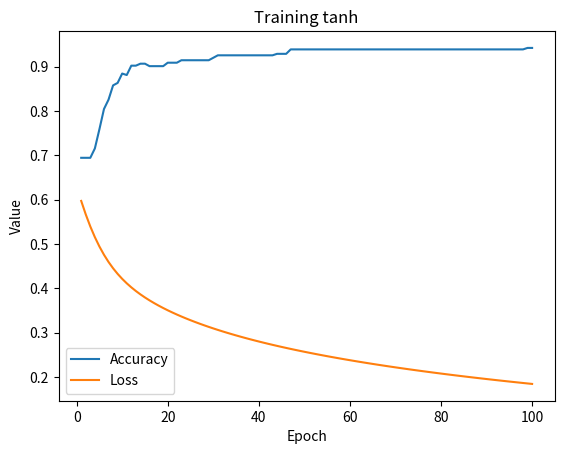

This figure's Python source:


import numpy as np
import matplotlib.pyplot as plt
np.set_printoptions(linewidth=5000, precision=2)
# Sigmoid output

# W = (neurons, features)
# X = (features, samples)

def act(Z, t):
    if t == 'relu': return np.maximum(0, Z)
    if t == 'sigmoid': return 1 / (1 + np.exp(-Z))
    if t == 'tanh': return np.tanh(Z)

def act_d(A, t):
    if t == 'relu': return (A > 0).astype(float)
    if t == 'sigmoid': return A * (1 - A)
    if t == 'tanh': return 1 - A**2

def softmax(Z):
    expZ = np.exp(Z - np.max(Z, axis=0, keepdims=True))
    return expZ / np.sum(expZ, axis=0, keepdims=True)



def init(layers):
    n,h1,h2,c = layers
    W1 = np.random.randn(h1, n) * np.sqrt(2/n)
    b1 = np.zeros((h1,1))
    W2 = np.random.randn(h2,h1) * np.sqrt(2/h1)
    b2 = np.zeros((h2,1))
    W3 = np.random.randn(c,h2) * np.sqrt(2/h2)
    b3 = np.zeros((c,1))
    return [W1,b1,W2,b2,W3,b3]



def forward(X, params, act1, act2):
    W1,b1,W2,b2,W3,b3 = params

    Z1 = W1 @ X + b1
    A1 = act(Z1, act1)
    Z2 = W2 @ A1 + b2
    A2 = act(Z2, act2)
    Z3 = W3 @ A2 + b3
    A3 = act(Z3,"sigmoid")
    return A3, (A1,A2,A3)



def compute_loss(y,y_pred):
    y = y.reshape(1,-1)
    m = y.shape[1]
    return -np.sum(y * np.log(y_pred + 1e-8)+(1-y) * np.log((1-y_pred) + 1e-8)) / m



def backward(X, y, params, cache, act1, act2):
    W1,b1,W2,b2,W3,b3 = params
    A1,A2,A3 = cache

    m = X.shape[1]
    y = y.reshape(1, -1)

    dZ3 = A3 - y
    dW3 = dZ3 @ A2.T / m
    db3 = np.sum(dZ3, axis=1, keepdims=True) / m

    dZ2 = (W3.T @ dZ3) * act_d(A2, act2)
    dW2 = dZ2 @ A1.T / m
    db2 = np.sum(dZ2, axis=1, keepdims=True) / m

    dZ1 = (W2.T @ dZ2) * act_d(A1, act1)
    dW1 = dZ1 @ X.T / m
    db1 = np.sum(dZ1, axis=1, keepdims=True) / m

    return [dW1,db1,dW2,db2,dW3,db3]



def update(params, grads, lr):
    W1,b1,W2,b2,W3,b3 = params
    dW1,db1,dW2,db2,dW3,db3 = grads

    W1 -= lr * dW1
    b1 -= lr * db1
    W2 -= lr * dW2
    b2 -= lr * db2
    W3 -= lr * dW3
    b3 -= lr * db3
    return [W1,b1,W2,b2,W3,b3]



def train(X, y,layers, epochs=50, lr=0.1, act1='relu', act2='relu'):
    params = init(layers)
    loss = []
    acc = []

    for i in range(epochs):
        y_pred, cache = forward(X, params, act1, act2)
        l = compute_loss(y,y_pred)
        grads = backward(X, y, params, cache, act1, act2)
        params = update(params, grads, lr)

        a = accuracy(y,y_pred)
        acc.append(a)
        loss.append(l)

        if i%20==0:
          print(f"Epoch {i+1} Loss = {l:.4f} Accuracy = {a*100:0.1f}%")

    return params,loss,acc



def accuracy(y,y_pred):
  preds = (y_pred > 0.5).astype(int).flatten()
  return np.mean(y == preds)





def evaluate(X, y, params, act1, act2):
    y_pred, _ = forward(X, params, act1, act2)
    preds = (y_pred > 0.5).astype(int).flatten()
    return preds



def metrics(y_true, y_pred):
    y_pred = (y_pred > 0.5).astype(int).flatten()
    accuracy = np.mean(y_true == y_pred)

    tp = np.sum((y_pred == 1) & (y_true == 1))
    fp = np.sum((y_pred == 1) & (y_true == 0))
    fn = np.sum((y_pred == 0) & (y_true == 1))

    precision = tp / (tp + fp + 1e-8)
    recall = tp / (tp + fn + 1e-8)
    f1 = (2 * precision * recall)/ (precision + recall + 1e-8)

    return accuracy, precision, recall, f1



def plot_metrics(loss, acc, title="Training"):
      epochs = range(1, len(loss)+1)

      plt.plot(epochs, acc, label='Accuracy')
      plt.plot(epochs, loss, label='Loss')

      plt.title(title)
      plt.xlabel("Epoch")
      plt.ylabel("Value")

      plt.legend()
      plt.show()




# ---------Data------------------------------------------
np.random.seed(0)
samples = 1000

# Features
age = np.random.randint(15, 23, samples)
height = np.random.randint(150, 170, samples)

# X shape = (2, 1000)
X = np.array([age, height])
X = (X - np.mean(X, axis=1, keepdims=True)) / np.std(X, axis=1, keepdims=True)
y = ((age >= 18) & (height >= 160)).astype(int)

X_train = X[:, 0:900]
y_train = y[0:900]

X_test = X[:, 900:1000]
y_test = y[900:1000]

#------------------------
params, loss, acc = train(
    X_train,
    y_train,
    layers=(2,8,4,1),
    epochs=100,
    lr=0.1,
    act1='tanh',
    act2='tanh'
    )

plot_metrics(loss, acc, "Training tanh")


# Testing

y_pred, _ = forward(
    X_test,
    params,
    'tanh',
    'tanh'
)

acc, prec, rec, f1 = metrics(y_test, y_pred)

print(f"Accuracy  : {acc:.4f}")
print(f"Precision : {prec:.4f}")
print(f"Recall    : {rec:.4f}")
print(f"F1 Score  : {f1:.4f}")
